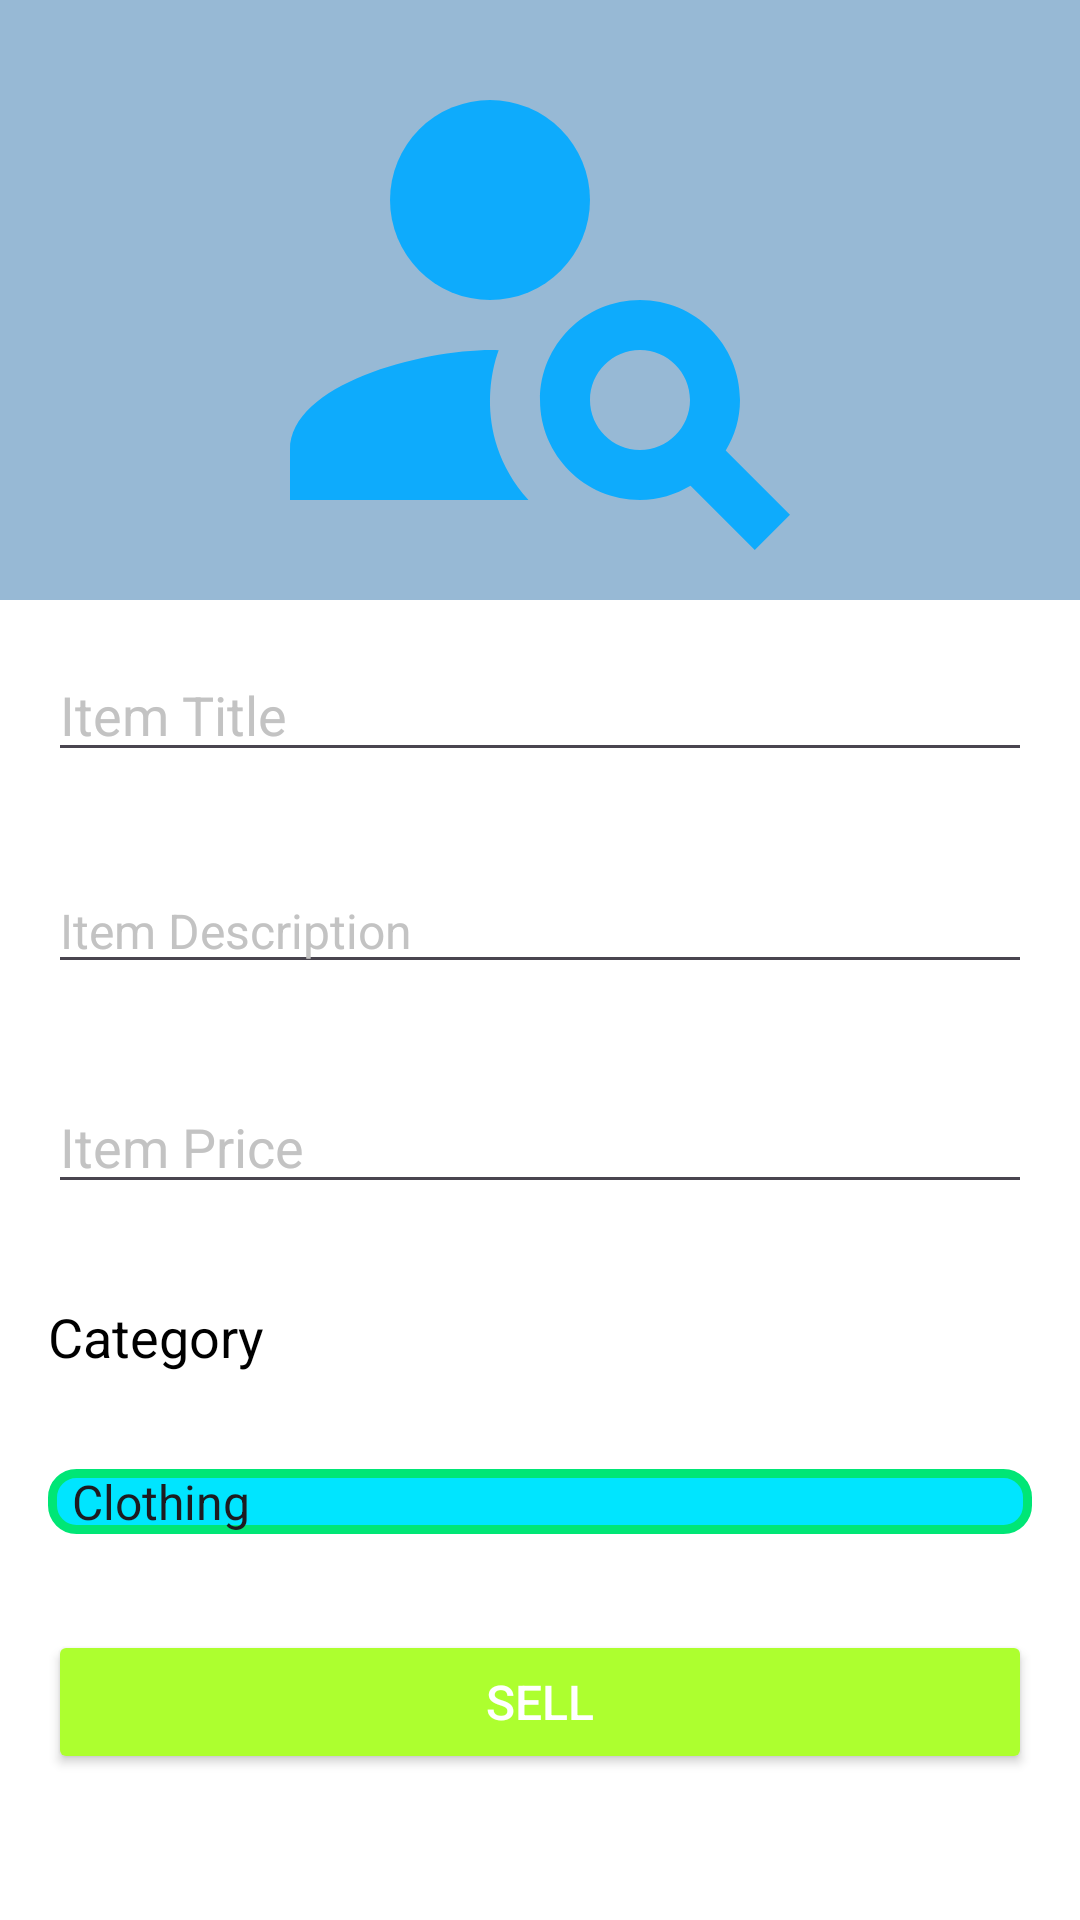

Layout XML and referenced resources for this Android screen:
<!-- AndroidManifest.xml: application theme Theme.Loco_V1 -->
<!-- res/layout/activity_market_place_sell.xml -->
<?xml version="1.0" encoding="utf-8"?>
<RelativeLayout xmlns:android="http://schemas.android.com/apk/res/android"
    xmlns:app="http://schemas.android.com/apk/res-auto"
    android:layout_width="match_parent"
    android:layout_height="match_parent"
    android:background="@color/white">

    <ScrollView
        android:layout_width="match_parent"
        android:layout_height="wrap_content">

        <LinearLayout
            android:layout_width="match_parent"
            android:layout_height="wrap_content"
            android:orientation="vertical">

            
            <ImageView
                android:id="@+id/item_image"
                android:layout_width="match_parent"
                android:layout_height="200dp"
                android:src="@drawable/ic_lost"
                android:background="#97B9D5"
                android:scaleType="fitCenter" />

            
            <EditText
                android:id="@+id/item_title"
                android:layout_width="match_parent"
                android:layout_height="wrap_content"
                android:layout_margin="16dp"
                android:hint="Item Title"
                android:inputType="textCapSentences"
                android:textColorHint="#C3C3C3"
                android:textSize="18sp" />

            
            <EditText
                android:id="@+id/item_description"
                android:layout_width="match_parent"
                android:layout_height="wrap_content"
                android:layout_margin="16dp"
                android:hint="Item Description"
                android:inputType="textCapSentences"
                android:textColorHint="#C3C3C3"
                android:textSize="16sp" />

            
            <EditText
                android:id="@+id/item_price"
                android:layout_width="match_parent"
                android:layout_height="wrap_content"
                android:layout_margin="16dp"
                android:hint="Item Price"
                android:inputType="numberDecimal"
                android:textColorHint="#C3C3C3"
                android:textSize="18sp" />

            
            <TextView
                android:layout_width="match_parent"
                android:layout_height="wrap_content"
                android:layout_margin="16dp"
                android:text="Category"
                android:textColor="@color/black"
                android:textSize="18sp" />

            <Spinner
                android:id="@+id/category_spinner"
                android:layout_width="match_parent"
                android:layout_height="wrap_content"
                android:layout_margin="16dp"
                android:background="@drawable/rounded_spinner"
                android:entries="@array/category_options"
                android:spinnerMode="dropdown" />

            
            <Button
                android:id="@+id/sell_button"
                android:layout_width="match_parent"
                android:layout_height="wrap_content"
                android:layout_margin="16dp"
                android:backgroundTint="@color/lime_green_secondary"
                android:text="Sell"
                android:textColor="@color/white"
                android:textSize="16sp" />

        </LinearLayout>
    </ScrollView>

</RelativeLayout>
<!-- resources referenced by this layout -->
<resources>
  <string-array name="category_options">
          <item>Clothing</item>
          <item>Electronics</item>
          <item>Furniture</item>
          <item>Home and Kitchen</item>
          <item>Sports and Outdoors</item>
          <item>Tools and Home Improvement</item>
          <item>Toys and Games</item>
          <item>Other</item>
      </string-array>
  <color name="black">#FF000000</color>
  <color name="lime_green_secondary">#ADFF2F</color>
  <color name="white">#FFFFFFFF</color>
  <!-- drawable ic_lost (drawable) -->
  <vector android:height="24dp" android:tint="#0EABFC"
      android:viewportHeight="24" android:viewportWidth="24"
      android:width="24dp" xmlns:android="http://schemas.android.com/apk/res/android">
      <path android:fillColor="@android:color/white" android:pathData="M10,8m-4,0a4,4 0,1 1,8 0a4,4 0,1 1,-8 0"/>
      <path android:fillColor="@android:color/white" android:pathData="M10.35,14.01C7.62,13.91 2,15.27 2,18v2h9.54C9.07,17.24 10.31,14.11 10.35,14.01z"/>
      <path android:fillColor="@android:color/white" android:pathData="M19.43,18.02C19.79,17.43 20,16.74 20,16c0,-2.21 -1.79,-4 -4,-4s-4,1.79 -4,4c0,2.21 1.79,4 4,4c0.74,0 1.43,-0.22 2.02,-0.57L20.59,22L22,20.59L19.43,18.02zM16,18c-1.1,0 -2,-0.9 -2,-2c0,-1.1 0.9,-2 2,-2s2,0.9 2,2C18,17.1 17.1,18 16,18z"/>
  </vector>
  <!-- drawable rounded_spinner (drawable) -->
  <shape xmlns:android="http://schemas.android.com/apk/res/android"
      android:shape="rectangle">
      <solid android:color="#00E5FF" />
      <corners android:radius="8dp" />
      <stroke android:color="#00E676" android:width="3dp" />
  </shape>
  <style name="Theme.Loco_V1" parent="Base.Theme.Loco_V1" />
  <style name="Base.Theme.Loco_V1" parent="Theme.Material3.DayNight.NoActionBar">
          
          <item name="colorPrimary">@color/white</item>
      </style>
</resources>
